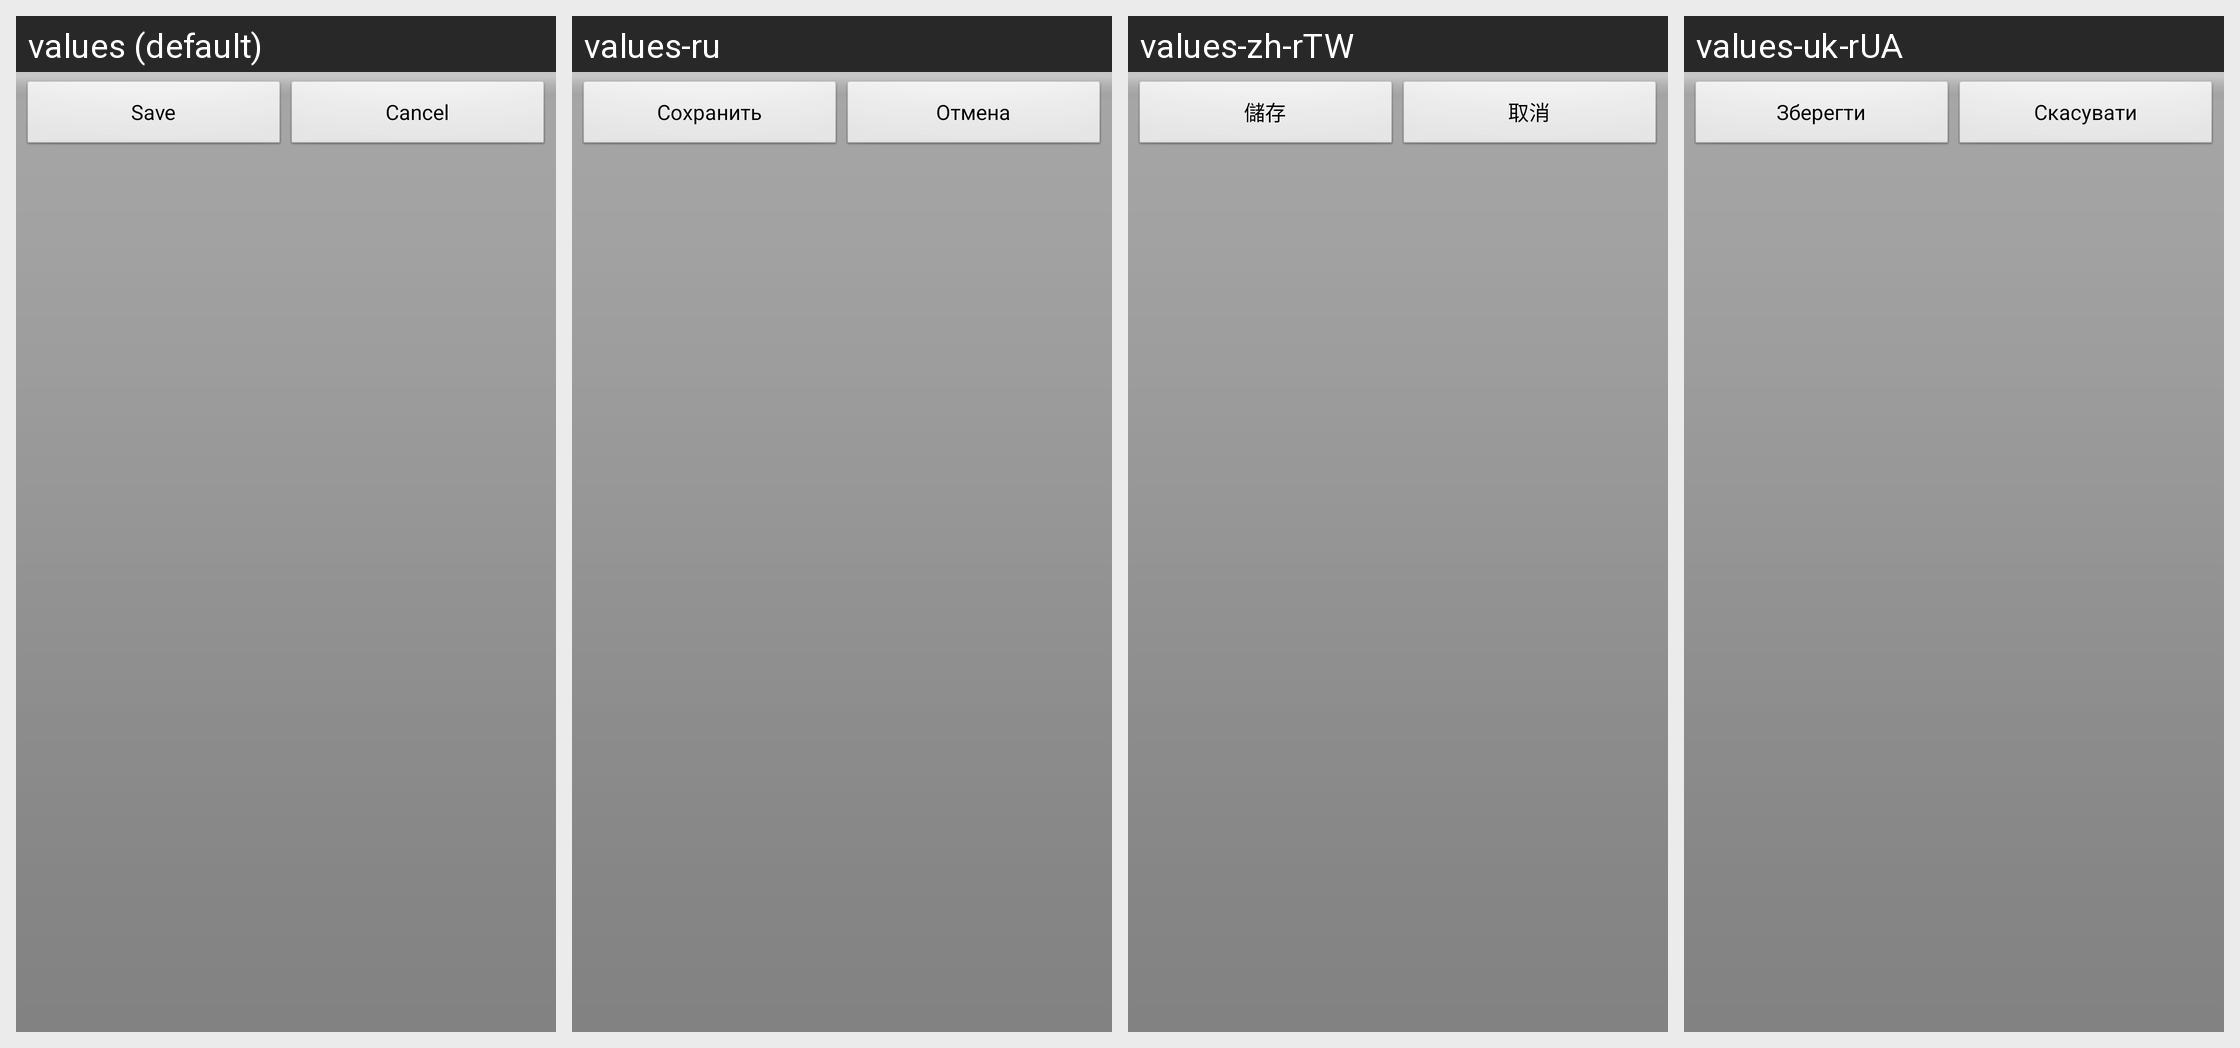

Here is an Android app screen in its default locale and in the app's own translations. Write out the translated-string differences for the strings that appear on this screen.
Android screen res/layout/save_and_cancel_buttons.xml rendered under 4 locales, left to right: values (default), values-ru, values-zh-rTW, values-uk-rUA. Device: Nexus 5 (rendered at 1080×1920; each locale shown at half size, 540×960, under a caption strip naming it); theme AppTheme.
Other locales in the repository, not shown: values-ca, values-cs-rCZ, values-da, values-de, values-es, values-fr, values-hu, values-it, values-ko, values-no-rNB, values-pl, values-pt-rBR, values-pt-rPT, values-ro, values-sk, values-zh-rCN.
Strings drawn on this screen, with the default value and each locale's value (text and hints the layout hard-codes, and strings that could not be matched under every locale, appear in the picture but are not listed):

save
  values: Save
  values-ru: Сохранить
  values-zh-rTW: 儲存
  values-uk-rUA: Зберегти

cancel
  values: Cancel
  values-ru: Отмена
  values-zh-rTW: 取消
  values-uk-rUA: Скасувати
